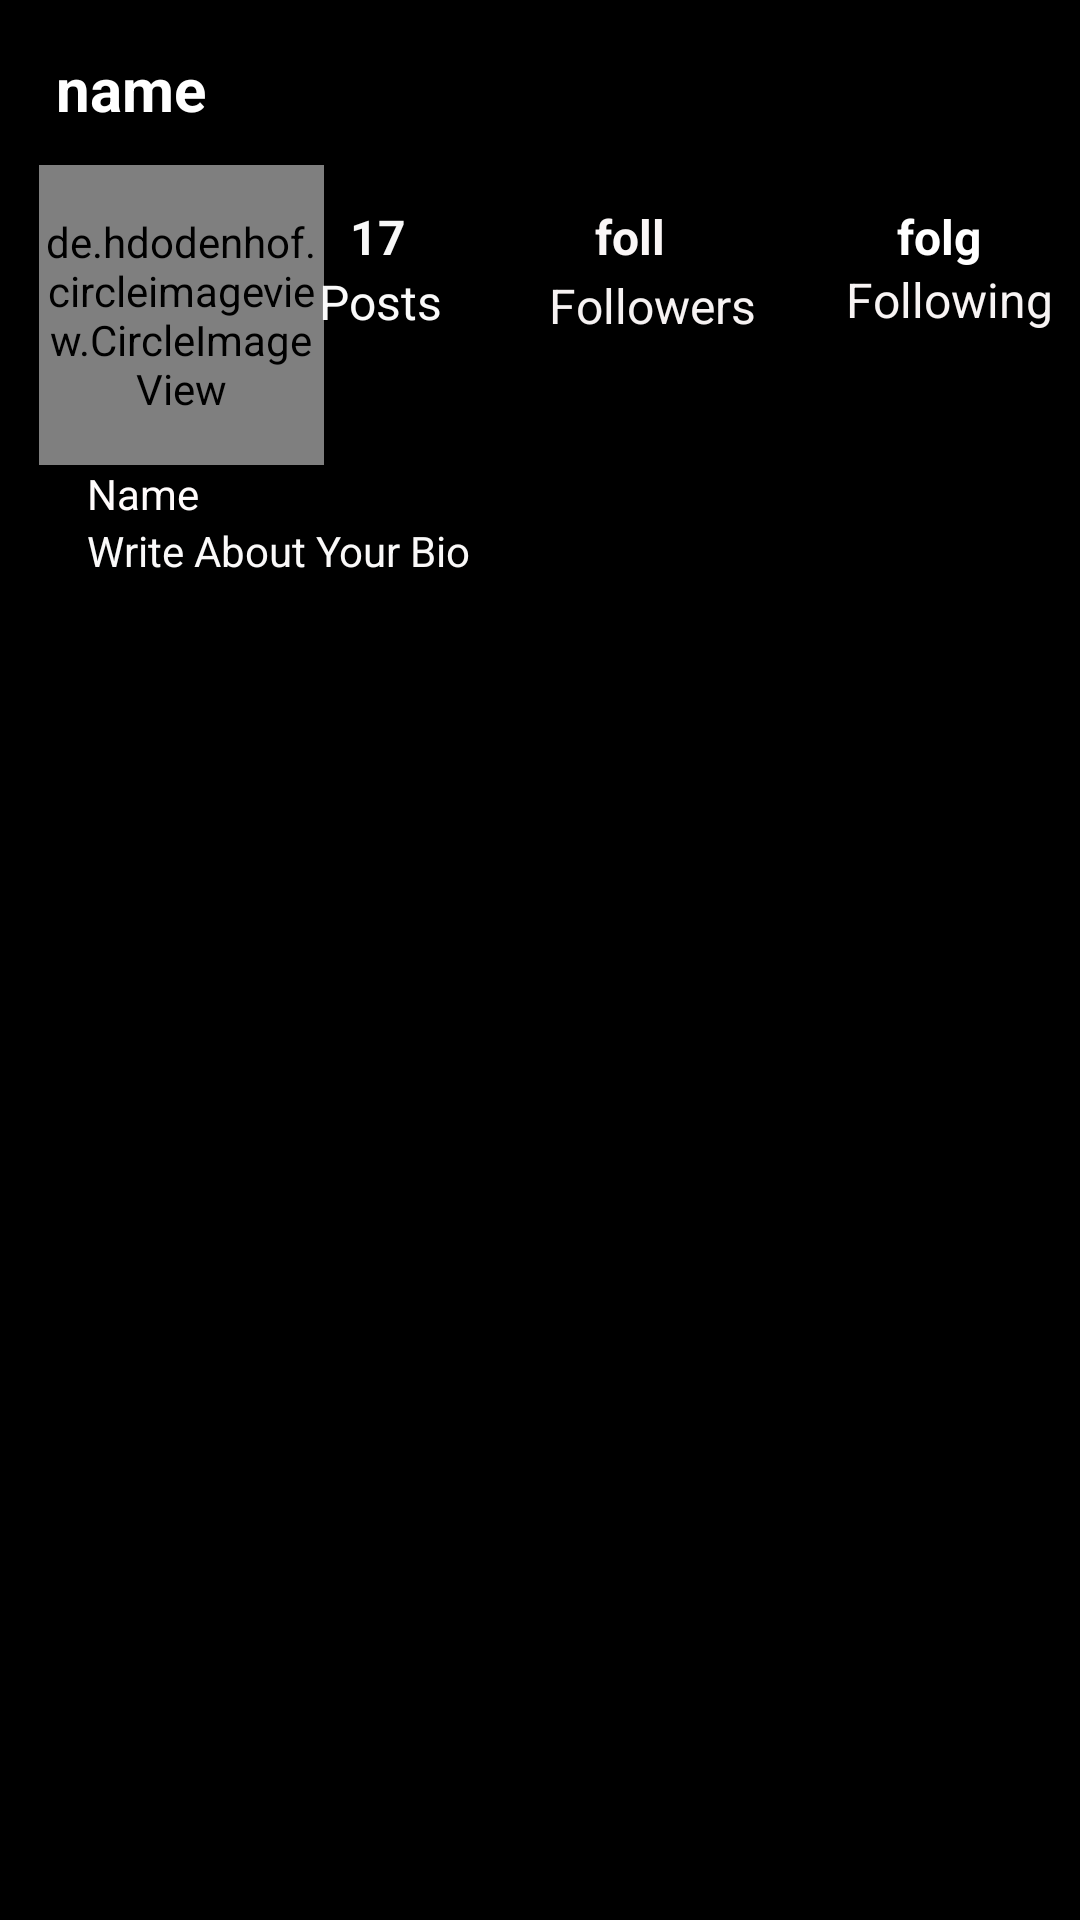

Reconstruct the res/layout file that produces this screen, plus the resources it refers to.
<!-- AndroidManifest.xml: application theme Theme.InstagramCloneV2 -->
<!-- res/layout/activity_instagram_profile.xml -->
<?xml version="1.0" encoding="utf-8"?>
<ScrollView xmlns:android="http://schemas.android.com/apk/res/android"
    xmlns:app="http://schemas.android.com/apk/res-auto"
    xmlns:tools="http://schemas.android.com/tools"
    android:layout_width="match_parent"
    android:layout_height="match_parent"
    android:background="#000000">

    <androidx.constraintlayout.widget.ConstraintLayout
        android:layout_width="match_parent"
        android:layout_height="wrap_content"
        tools:context=".fragments.InstagramProfile"
        tools:ignore="ExtraText">

        <de.hdodenhof.circleimageview.CircleImageView
            android:id="@+id/profileImg"
            android:layout_width="95dp"
            android:layout_height="100dp"
            android:layout_marginStart="16dp"
            android:layout_marginTop="12dp"
            android:layout_marginEnd="16dp"
            android:src="@drawable/_72967925_125379926663171_5873767114774909605_n"
            app:civ_border_color="#FF000000"
            app:civ_border_width="2dp"
            app:layout_constraintEnd_toStartOf="@+id/tvPostCount"
            app:layout_constraintHorizontal_bias="0.32"
            app:layout_constraintStart_toStartOf="parent"
            app:layout_constraintTop_toBottomOf="@+id/name" />

        <TextView
            android:id="@+id/textView3"
            android:layout_width="wrap_content"
            android:layout_height="wrap_content"
            android:text="Followers"
            android:textColor="#F6F2F2"
            android:textSize="16sp"
            app:layout_constraintEnd_toEndOf="@+id/follower"
            app:layout_constraintStart_toStartOf="@+id/follower"
            app:layout_constraintTop_toBottomOf="@+id/follower" />

        <TextView
            android:id="@+id/textView"
            android:layout_width="wrap_content"
            android:layout_height="wrap_content"
            android:text="Posts"
            android:textColor="#FAFAFA"
            android:textSize="16sp"
            android:textStyle="normal"
            app:layout_constraintEnd_toEndOf="@+id/tvPostCount"
            app:layout_constraintHorizontal_bias="0.47"
            app:layout_constraintStart_toStartOf="@+id/tvPostCount"
            app:layout_constraintTop_toBottomOf="@+id/tvPostCount" />

        <TextView
            android:id="@+id/textView4"
            android:layout_width="wrap_content"
            android:layout_height="wrap_content"
            android:shadowColor="#FFFFFF"
            android:text="Following"
            android:textColor="#F8F4F4"
            android:textSize="16sp"
            app:layout_constraintEnd_toEndOf="@+id/following"
            app:layout_constraintHorizontal_bias="0.54"
            app:layout_constraintStart_toStartOf="@+id/following"
            app:layout_constraintTop_toBottomOf="@+id/following" />

        <TextView
            android:id="@+id/tvPostCount"
            android:layout_width="wrap_content"
            android:layout_height="wrap_content"
            android:layout_marginStart="48dp"
            android:layout_marginTop="68dp"
            android:text="17"
            android:textColor="#F8F8F8"
            android:textSize="16sp"
            android:textStyle="normal|bold"
            app:layout_constraintStart_toEndOf="@+id/name"
            app:layout_constraintTop_toTopOf="parent" />

        <TextView
            android:id="@+id/follower"
            android:layout_width="38dp"
            android:layout_height="23dp"
            android:layout_marginStart="20dp"
            android:layout_marginTop="68dp"
            android:layout_marginEnd="20dp"
            android:text="foll"
            android:textColor="#FAF6F6"
            android:textSize="16sp"
            android:textStyle="normal|bold"
            app:layout_constraintEnd_toStartOf="@+id/following"
            app:layout_constraintStart_toEndOf="@+id/tvPostCount"
            app:layout_constraintTop_toTopOf="parent" />

        <TextView
            android:id="@+id/following"
            android:layout_width="37dp"
            android:layout_height="21dp"
            android:layout_marginTop="68dp"
            android:layout_marginEnd="24dp"
            android:text="folg"
            android:textColor="#FFFFFF"
            android:textSize="16sp"
            android:textStyle="bold"
            app:layout_constraintEnd_toEndOf="parent"
            app:layout_constraintTop_toTopOf="parent" />

        <TextView
            android:id="@+id/name"
            android:layout_width="wrap_content"
            android:layout_height="wrap_content"
            android:layout_marginTop="16dp"
            android:text="name"
            android:textColor="#FFFFFF"
            android:textSize="20sp"
            android:textStyle="normal|bold"
            app:layout_constraintBottom_toTopOf="@+id/profileImg"
            app:layout_constraintEnd_toEndOf="parent"
            app:layout_constraintHorizontal_bias="0.06"
            app:layout_constraintStart_toStartOf="parent"
            app:layout_constraintTop_toTopOf="parent"
            app:layout_constraintVertical_bias="0.58000004" />

        <TextView
            android:id="@+id/displayName"
            android:layout_width="wrap_content"
            android:layout_height="wrap_content"
            android:layout_marginStart="16dp"
            android:shadowColor="#F4F0F0"
            android:text="Name"
            android:textColor="#FFFBFB"
            app:layout_constraintEnd_toEndOf="@+id/profileImg"
            app:layout_constraintHorizontal_bias="0.0"
            app:layout_constraintStart_toStartOf="@+id/profileImg"
            app:layout_constraintTop_toBottomOf="@+id/profileImg" />

        <TextView
            android:id="@+id/bio"
            android:layout_width="wrap_content"
            android:layout_height="wrap_content"
            android:shadowColor="#F8F5F5"
            android:text="Write About Your Bio"
            android:textColor="#FAF9F9"
            app:layout_constraintEnd_toEndOf="@+id/displayName"
            app:layout_constraintHorizontal_bias="0.0"
            app:layout_constraintStart_toStartOf="@+id/displayName"
            app:layout_constraintTop_toBottomOf="@+id/displayName" />


        
        
        
        
        
        
        
        
        
        
        










        <androidx.recyclerview.widget.RecyclerView
            android:id="@+id/rvPhoto"
            android:layout_width="match_parent"
            android:layout_height="wrap_content"
            android:layout_marginTop="8dp"
            android:clipToPadding="false"
            android:nestedScrollingEnabled="false"
            app:layoutManager="androidx.recyclerview.widget.LinearLayoutManager"
            app:layout_constraintBottom_toBottomOf="parent"
            app:layout_constraintEnd_toEndOf="parent"
            app:layout_constraintHorizontal_bias="0.0"
            app:layout_constraintStart_toStartOf="parent"
            app:layout_constraintTop_toBottomOf="@+id/bio"
            app:layout_constraintVertical_bias="1.0" />


    </androidx.constraintlayout.widget.ConstraintLayout>
</ScrollView>
<!-- resources referenced by this layout -->
<resources>
  <!-- drawable _72967925_125379926663171_5873767114774909605_n: jpg bitmap (drawable, 223494 bytes) -->
  <style name="Theme.InstagramCloneV2" parent="Base.Theme.InstagramCloneV2" />
  <style name="Base.Theme.InstagramCloneV2" parent="Theme.Material3.DayNight.NoActionBar">
          
          
      </style>
</resources>
